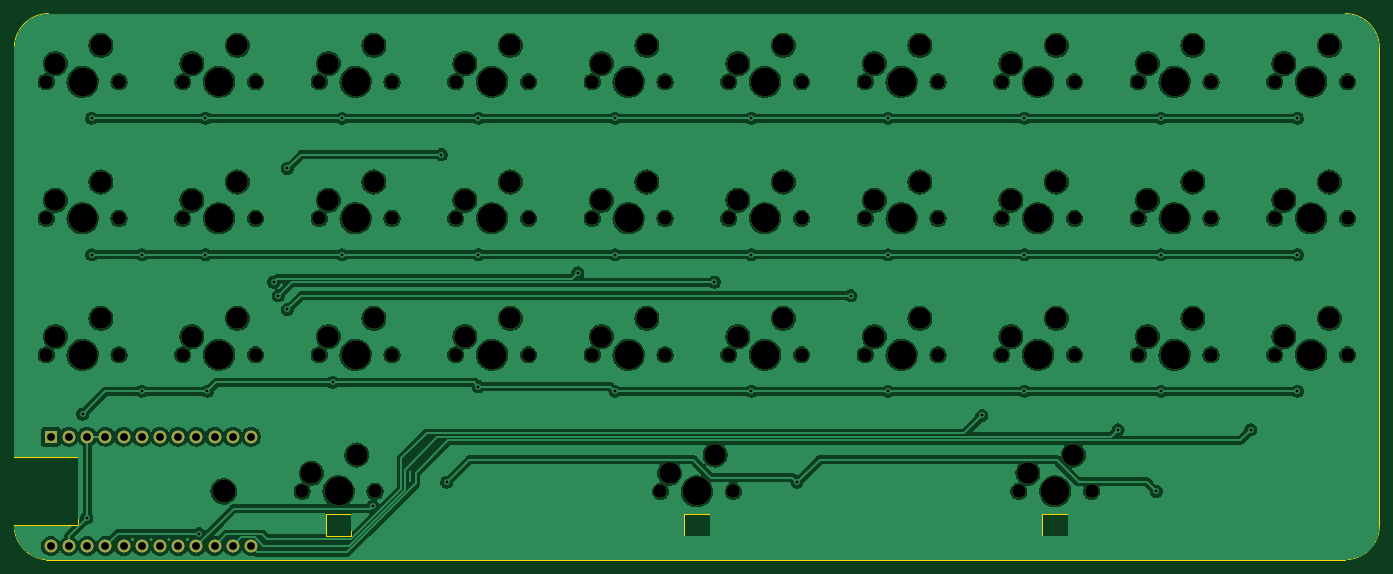
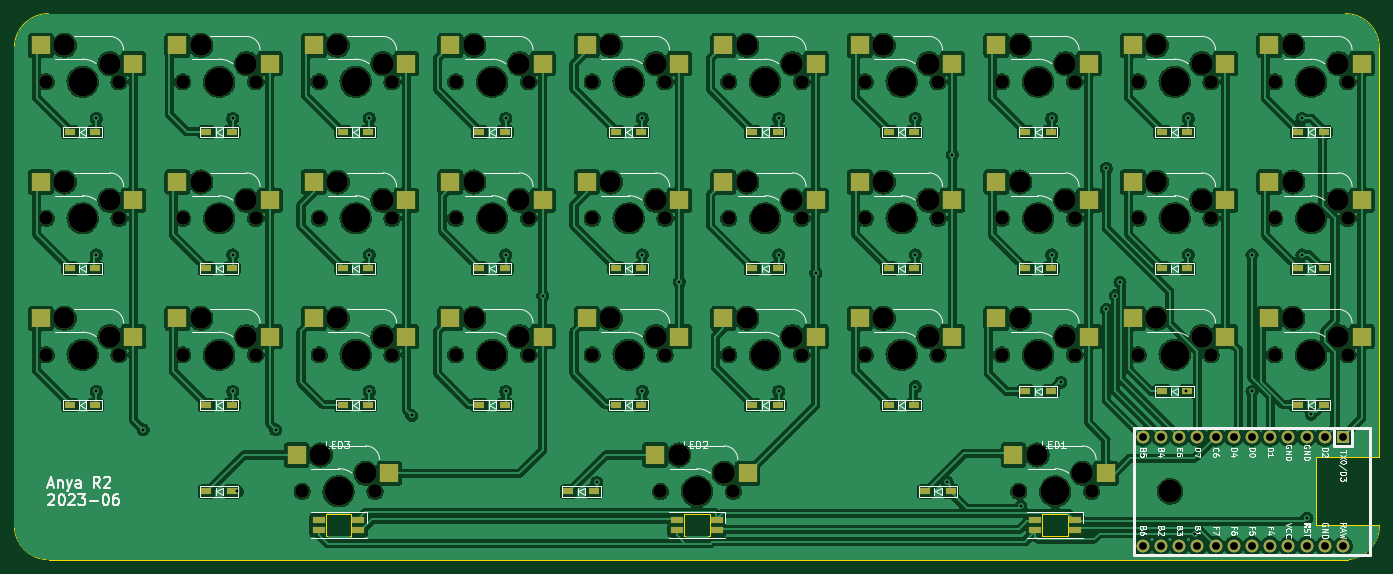
Circuit board: 11 layer files. Board 190.5 x 76.2 mm.
- bottom_copper: Anya-B_Cu.gbl (585370 bytes)
- bottom_mask: Anya-B_Mask.gbs (10869 bytes)
- paste: Anya-B_Paste.gbp (5231 bytes)
- bottom_silk: Anya-B_Silkscreen.gbo (76089 bytes)
- outline: Anya-Edge_Cuts.gm1 (1806 bytes)
- top_copper: Anya-F_Cu.gtl (378814 bytes)
- top_mask: Anya-F_Mask.gts (6394 bytes)
- paste: Anya-F_Paste.gtp (458 bytes)
- top_silk: Anya-F_Silkscreen.gto (7031 bytes)
- drill: Anya-NPTH.drl (3068 bytes)
- drill: Anya-PTH.drl (1498 bytes)

=== bottom_copper: Anya-B_Cu.gbl (585370 bytes, source omitted) ===
=== bottom_mask: Anya-B_Mask.gbs (10869 bytes, source omitted) ===
=== paste: Anya-B_Paste.gbp ===
%TF.GenerationSoftware,KiCad,Pcbnew,7.0.2-0*%
%TF.CreationDate,2023-06-01T09:18:08+08:00*%
%TF.ProjectId,Anya,416e7961-2e6b-4696-9361-645f70636258,2*%
%TF.SameCoordinates,PX917e180PY435cdf8*%
%TF.FileFunction,Paste,Bot*%
%TF.FilePolarity,Positive*%
%FSLAX46Y46*%
G04 Gerber Fmt 4.6, Leading zero omitted, Abs format (unit mm)*
G04 Created by KiCad (PCBNEW 7.0.2-0) date 2023-06-01 09:18:08*
%MOMM*%
%LPD*%
G01*
G04 APERTURE LIST*
%ADD10R,2.550000X2.500000*%
%ADD11R,1.400000X1.000000*%
%ADD12R,1.700000X1.000000*%
G04 APERTURE END LIST*
D10*
%TO.C,SW29*%
X59590000Y-6985000D03*
X72517000Y-4445000D03*
%TD*%
%TO.C,SW13*%
X-54710000Y12065000D03*
X-41783000Y14605000D03*
%TD*%
%TO.C,SW27*%
X21490000Y-6985000D03*
X34417000Y-4445000D03*
%TD*%
%TO.C,SW24*%
X-35660000Y-6985000D03*
X-22733000Y-4445000D03*
%TD*%
%TO.C,SW8*%
X40540000Y31115000D03*
X53467000Y33655000D03*
%TD*%
%TO.C,SW15*%
X-16610000Y12065000D03*
X-3683000Y14605000D03*
%TD*%
%TO.C,SW1*%
X-92810000Y31115000D03*
X-79883000Y33655000D03*
%TD*%
%TO.C,SW6*%
X2440000Y31115000D03*
X15367000Y33655000D03*
%TD*%
%TO.C,SW2*%
X-73760000Y31115000D03*
X-60833000Y33655000D03*
%TD*%
%TO.C,SW7*%
X21490000Y31115000D03*
X34417000Y33655000D03*
%TD*%
%TO.C,SW26*%
X2440000Y-6985000D03*
X15367000Y-4445000D03*
%TD*%
%TO.C,SW3*%
X-54710000Y31115000D03*
X-41783000Y33655000D03*
%TD*%
%TO.C,SW21*%
X-92810000Y-6985000D03*
X-79883000Y-4445000D03*
%TD*%
%TO.C,SW12*%
X-73760000Y12065000D03*
X-60833000Y14605000D03*
%TD*%
%TO.C,SW31*%
X-57091250Y-26035000D03*
X-44164250Y-23495000D03*
%TD*%
%TO.C,SW23*%
X-54710000Y-6985000D03*
X-41783000Y-4445000D03*
%TD*%
%TO.C,SW10*%
X78640000Y31115000D03*
X91567000Y33655000D03*
%TD*%
%TO.C,SW17*%
X21490000Y12065000D03*
X34417000Y14605000D03*
%TD*%
%TO.C,SW4*%
X-35660000Y31115000D03*
X-22733000Y33655000D03*
%TD*%
%TO.C,SW14*%
X-35660000Y12065000D03*
X-22733000Y14605000D03*
%TD*%
%TO.C,SW20*%
X78640000Y12065000D03*
X91567000Y14605000D03*
%TD*%
%TO.C,SW9*%
X59590000Y31115000D03*
X72517000Y33655000D03*
%TD*%
%TO.C,SW30*%
X78640000Y-6985000D03*
X91567000Y-4445000D03*
%TD*%
%TO.C,SW33*%
X42921250Y-26035000D03*
X55848250Y-23495000D03*
%TD*%
%TO.C,SW25*%
X-16610000Y-6985000D03*
X-3683000Y-4445000D03*
%TD*%
%TO.C,SW5*%
X-16610000Y31115000D03*
X-3683000Y33655000D03*
%TD*%
%TO.C,SW19*%
X59590000Y12065000D03*
X72517000Y14605000D03*
%TD*%
%TO.C,SW11*%
X-92810000Y12065000D03*
X-79883000Y14605000D03*
%TD*%
%TO.C,SW32*%
X-7085000Y-26035000D03*
X5842000Y-23495000D03*
%TD*%
%TO.C,SW28*%
X40540000Y-6985000D03*
X53467000Y-4445000D03*
%TD*%
%TO.C,SW16*%
X2440000Y12065000D03*
X15367000Y14605000D03*
%TD*%
%TO.C,SW18*%
X40540000Y12065000D03*
X53467000Y14605000D03*
%TD*%
%TO.C,SW22*%
X-73760000Y-6985000D03*
X-60833000Y-4445000D03*
%TD*%
D11*
%TO.C,D20*%
X87500000Y2540000D03*
X83950000Y2540000D03*
%TD*%
%TO.C,D12*%
X-64900000Y2540000D03*
X-68450000Y2540000D03*
%TD*%
D12*
%TO.C,LED1*%
X-47256250Y-33975000D03*
X-47256250Y-32575000D03*
X-52756250Y-32575000D03*
X-52756250Y-33975000D03*
%TD*%
D11*
%TO.C,D7*%
X30350000Y21590000D03*
X26800000Y21590000D03*
%TD*%
%TO.C,D14*%
X-26800000Y2540000D03*
X-30350000Y2540000D03*
%TD*%
%TO.C,D30*%
X87500000Y-16510000D03*
X83950000Y-16510000D03*
%TD*%
%TO.C,D23*%
X-45850000Y-14605000D03*
X-49400000Y-14605000D03*
%TD*%
%TO.C,D13*%
X-45850000Y2540000D03*
X-49400000Y2540000D03*
%TD*%
%TO.C,D32*%
X17920000Y-28575000D03*
X14370000Y-28575000D03*
%TD*%
%TO.C,D10*%
X87500000Y21590000D03*
X83950000Y21590000D03*
%TD*%
%TO.C,D19*%
X68450000Y2540000D03*
X64900000Y2540000D03*
%TD*%
%TO.C,D9*%
X68450000Y21590000D03*
X64900000Y21590000D03*
%TD*%
%TO.C,D28*%
X49400000Y-16510000D03*
X45850000Y-16510000D03*
%TD*%
%TO.C,D33*%
X68450000Y-28575000D03*
X64900000Y-28575000D03*
%TD*%
%TO.C,D6*%
X11300000Y21590000D03*
X7750000Y21590000D03*
%TD*%
%TO.C,D5*%
X-7750000Y21590000D03*
X-11300000Y21590000D03*
%TD*%
%TO.C,D16*%
X11300000Y2540000D03*
X7750000Y2540000D03*
%TD*%
%TO.C,D11*%
X-83950000Y2540000D03*
X-87500000Y2540000D03*
%TD*%
%TO.C,D4*%
X-26800000Y21590000D03*
X-30350000Y21590000D03*
%TD*%
%TO.C,D15*%
X-7750000Y2540000D03*
X-11300000Y2540000D03*
%TD*%
%TO.C,D29*%
X68450000Y-16510000D03*
X64900000Y-16510000D03*
%TD*%
%TO.C,D26*%
X11300000Y-16510000D03*
X7750000Y-16510000D03*
%TD*%
%TO.C,D31*%
X-31880000Y-28575000D03*
X-35430000Y-28575000D03*
%TD*%
%TO.C,D25*%
X-7750000Y-16510000D03*
X-11300000Y-16510000D03*
%TD*%
%TO.C,D1*%
X-83950000Y21590000D03*
X-87500000Y21590000D03*
%TD*%
%TO.C,D3*%
X-45850000Y21590000D03*
X-49400000Y21590000D03*
%TD*%
%TO.C,D8*%
X49400000Y21590000D03*
X45850000Y21590000D03*
%TD*%
%TO.C,D27*%
X30350000Y-16510000D03*
X26800000Y-16510000D03*
%TD*%
%TO.C,D2*%
X-64900000Y21590000D03*
X-68450000Y21590000D03*
%TD*%
%TO.C,D24*%
X-26800000Y-16510000D03*
X-30350000Y-16510000D03*
%TD*%
D12*
%TO.C,LED2*%
X2750000Y-33975000D03*
X2750000Y-32575000D03*
X-2750000Y-32575000D03*
X-2750000Y-33975000D03*
%TD*%
D11*
%TO.C,D22*%
X-64900000Y-14605000D03*
X-68450000Y-14605000D03*
%TD*%
%TO.C,D21*%
X-83950000Y-16510000D03*
X-87500000Y-16510000D03*
%TD*%
D12*
%TO.C,LED3*%
X52756250Y-33975000D03*
X52756250Y-32575000D03*
X47256250Y-32575000D03*
X47256250Y-33975000D03*
%TD*%
D11*
%TO.C,D18*%
X49400000Y2540000D03*
X45850000Y2540000D03*
%TD*%
%TO.C,D17*%
X30350000Y2540000D03*
X26800000Y2540000D03*
%TD*%
M02*

=== bottom_silk: Anya-B_Silkscreen.gbo (76089 bytes, source omitted) ===
=== outline: Anya-Edge_Cuts.gm1 ===
%TF.GenerationSoftware,KiCad,Pcbnew,7.0.2-0*%
%TF.CreationDate,2023-06-01T09:18:09+08:00*%
%TF.ProjectId,Anya,416e7961-2e6b-4696-9361-645f70636258,2*%
%TF.SameCoordinates,PX917e180PY435cdf8*%
%TF.FileFunction,Profile,NP*%
%FSLAX46Y46*%
G04 Gerber Fmt 4.6, Leading zero omitted, Abs format (unit mm)*
G04 Created by KiCad (PCBNEW 7.0.2-0) date 2023-06-01 09:18:09*
%MOMM*%
%LPD*%
G01*
G04 APERTURE LIST*
%TA.AperFunction,Profile*%
%ADD10C,0.100000*%
%TD*%
%TA.AperFunction,Profile*%
%ADD11C,0.120000*%
%TD*%
G04 APERTURE END LIST*
D10*
X-95250000Y33337500D02*
X-95250000Y-23812500D01*
X-86360000Y-33337500D02*
X-95260571Y-33337500D01*
X-95260570Y-33337500D02*
G75*
G03*
X-90805000Y-38099998I4773070J0D01*
G01*
X90487500Y-38100000D02*
G75*
G03*
X95250000Y-33337500I0J4762500D01*
G01*
X-90487500Y38100000D02*
G75*
G03*
X-95250000Y33337500I0J-4762500D01*
G01*
X-95250000Y-23812500D02*
X-86360000Y-23812500D01*
X-90805000Y-38099999D02*
X90487500Y-38100000D01*
X95250000Y33337500D02*
G75*
G03*
X90487500Y38100000I-4762500J0D01*
G01*
X95250000Y-33337500D02*
X95250000Y33337500D01*
X-86360000Y-23812500D02*
X-86360000Y-33337500D01*
X90487500Y38100000D02*
X-90487500Y38100000D01*
D11*
%TO.C,LED1*%
X-51806250Y-31725000D02*
X-48206250Y-31725000D01*
X-51806250Y-34825000D02*
X-51806250Y-31725000D01*
X-48206250Y-31725000D02*
X-48206250Y-34825000D01*
X-48206250Y-34825000D02*
X-51806250Y-34825000D01*
%TO.C,LED2*%
X-1800000Y-31725000D02*
X1800000Y-31725000D01*
X-1800000Y-34825000D02*
X-1800000Y-31725000D01*
X1800000Y-31725000D02*
X1800000Y-34825000D01*
X1800000Y-34825000D02*
X-1800000Y-34825000D01*
%TO.C,LED3*%
X48206250Y-31725000D02*
X51806250Y-31725000D01*
X48206250Y-34825000D02*
X48206250Y-31725000D01*
X51806250Y-31725000D02*
X51806250Y-34825000D01*
X51806250Y-34825000D02*
X48206250Y-34825000D01*
%TD*%
M02*

=== top_copper: Anya-F_Cu.gtl (378814 bytes, source omitted) ===
=== top_mask: Anya-F_Mask.gts (6394 bytes, source omitted) ===
=== paste: Anya-F_Paste.gtp ===
%TF.GenerationSoftware,KiCad,Pcbnew,7.0.2-0*%
%TF.CreationDate,2023-06-01T09:18:08+08:00*%
%TF.ProjectId,Anya,416e7961-2e6b-4696-9361-645f70636258,2*%
%TF.SameCoordinates,PX917e180PY435cdf8*%
%TF.FileFunction,Paste,Top*%
%TF.FilePolarity,Positive*%
%FSLAX46Y46*%
G04 Gerber Fmt 4.6, Leading zero omitted, Abs format (unit mm)*
G04 Created by KiCad (PCBNEW 7.0.2-0) date 2023-06-01 09:18:08*
%MOMM*%
%LPD*%
G01*
G04 APERTURE LIST*
G04 APERTURE END LIST*
M02*

=== top_silk: Anya-F_Silkscreen.gto (7031 bytes, source omitted) ===
=== drill: Anya-NPTH.drl ===
M48
; DRILL file {KiCad 7.0.2-0} date 2023 June 01, Thursday 09:18:05
; FORMAT={-:-/ absolute / metric / decimal}
; #@! TF.CreationDate,2023-06-01T09:18:05+08:00
; #@! TF.GenerationSoftware,Kicad,Pcbnew,7.0.2-0
; #@! TF.FileFunction,NonPlated,1,2,NPTH
FMAT,2
METRIC
; #@! TA.AperFunction,NonPlated,NPTH,ComponentDrill
T1C1.900
; #@! TA.AperFunction,NonPlated,NPTH,ComponentDrill
T2C3.000
; #@! TA.AperFunction,NonPlated,NPTH,ComponentDrill
T3C3.200
; #@! TA.AperFunction,NonPlated,NPTH,ComponentDrill
T4C4.000
%
G90
G05
T1
X-90.805Y28.575
X-90.805Y9.525
X-90.805Y-9.525
X-80.645Y28.575
X-80.645Y9.525
X-80.645Y-9.525
X-71.755Y28.575
X-71.755Y9.525
X-71.755Y-9.525
X-61.595Y28.575
X-61.595Y9.525
X-61.595Y-9.525
X-55.086Y-28.575
X-52.705Y28.575
X-52.705Y9.525
X-52.705Y-9.525
X-44.926Y-28.575
X-42.545Y28.575
X-42.545Y9.525
X-42.545Y-9.525
X-33.655Y28.575
X-33.655Y9.525
X-33.655Y-9.525
X-23.495Y28.575
X-23.495Y9.525
X-23.495Y-9.525
X-14.605Y28.575
X-14.605Y9.525
X-14.605Y-9.525
X-5.08Y-28.575
X-4.445Y28.575
X-4.445Y9.525
X-4.445Y-9.525
X4.445Y28.575
X4.445Y9.525
X4.445Y-9.525
X5.08Y-28.575
X14.605Y28.575
X14.605Y9.525
X14.605Y-9.525
X23.495Y28.575
X23.495Y9.525
X23.495Y-9.525
X33.655Y28.575
X33.655Y9.525
X33.655Y-9.525
X42.545Y28.575
X42.545Y9.525
X42.545Y-9.525
X44.926Y-28.575
X52.705Y28.575
X52.705Y9.525
X52.705Y-9.525
X55.086Y-28.575
X61.595Y28.575
X61.595Y9.525
X61.595Y-9.525
X71.755Y28.575
X71.755Y9.525
X71.755Y-9.525
X80.645Y28.575
X80.645Y9.525
X80.645Y-9.525
X90.805Y28.575
X90.805Y9.525
X90.805Y-9.525
T2
X-89.535Y31.115
X-89.535Y12.065
X-89.535Y-6.985
X-83.185Y33.655
X-83.185Y14.605
X-83.185Y-4.445
X-70.485Y31.115
X-70.485Y12.065
X-70.485Y-6.985
X-64.135Y33.655
X-64.135Y14.605
X-64.135Y-4.445
X-53.816Y-26.035
X-51.435Y31.115
X-51.435Y12.065
X-51.435Y-6.985
X-47.466Y-23.495
X-45.085Y33.655
X-45.085Y14.605
X-45.085Y-4.445
X-32.385Y31.115
X-32.385Y12.065
X-32.385Y-6.985
X-26.035Y33.655
X-26.035Y14.605
X-26.035Y-4.445
X-13.335Y31.115
X-13.335Y12.065
X-13.335Y-6.985
X-6.985Y33.655
X-6.985Y14.605
X-6.985Y-4.445
X-3.81Y-26.035
X2.54Y-23.495
X5.715Y31.115
X5.715Y12.065
X5.715Y-6.985
X12.065Y33.655
X12.065Y14.605
X12.065Y-4.445
X24.765Y31.115
X24.765Y12.065
X24.765Y-6.985
X31.115Y33.655
X31.115Y14.605
X31.115Y-4.445
X43.815Y31.115
X43.815Y12.065
X43.815Y-6.985
X46.196Y-26.035
X50.165Y33.655
X50.165Y14.605
X50.165Y-4.445
X52.546Y-23.495
X62.865Y31.115
X62.865Y12.065
X62.865Y-6.985
X69.215Y33.655
X69.215Y14.605
X69.215Y-4.445
X81.915Y31.115
X81.915Y12.065
X81.915Y-6.985
X88.265Y33.655
X88.265Y14.605
X88.265Y-4.445
T3
X-66.04Y-28.575
T4
X-85.725Y28.575
X-85.725Y9.525
X-85.725Y-9.525
X-66.675Y28.575
X-66.675Y9.525
X-66.675Y-9.525
X-50.006Y-28.575
X-47.625Y28.575
X-47.625Y9.525
X-47.625Y-9.525
X-28.575Y28.575
X-28.575Y9.525
X-28.575Y-9.525
X-9.525Y28.575
X-9.525Y9.525
X-9.525Y-9.525
X0.0Y-28.575
X9.525Y28.575
X9.525Y9.525
X9.525Y-9.525
X28.575Y28.575
X28.575Y9.525
X28.575Y-9.525
X47.625Y28.575
X47.625Y9.525
X47.625Y-9.525
X50.006Y-28.575
X66.675Y28.575
X66.675Y9.525
X66.675Y-9.525
X85.725Y28.575
X85.725Y9.525
X85.725Y-9.525
T0
M30

=== drill: Anya-PTH.drl ===
M48
; DRILL file {KiCad 7.0.2-0} date 2023 June 01, Thursday 09:18:05
; FORMAT={-:-/ absolute / metric / decimal}
; #@! TF.CreationDate,2023-06-01T09:18:05+08:00
; #@! TF.GenerationSoftware,Kicad,Pcbnew,7.0.2-0
; #@! TF.FileFunction,Plated,1,2,PTH
FMAT,2
METRIC
; #@! TA.AperFunction,Plated,PTH,ViaDrill
T1C0.400
; #@! TA.AperFunction,Plated,PTH,ComponentDrill
T2C1.092
%
G90
G05
T1
X-85.725Y-17.78
X-85.148Y-32.302
X-84.455Y23.495
X-84.455Y4.445
X-77.47Y4.445
X-77.47Y-14.605
X-69.475Y-34.475
X-68.58Y23.495
X-68.58Y4.445
X-68.325Y-14.605
X-59.055Y0.635
X-58.42Y-1.27
X-57.15Y16.51
X-57.15Y-3.175
X-50.8Y-13.335
X-49.53Y23.495
X-49.53Y4.445
X-45.225Y-30.64
X-35.66Y18.415
X-34.925Y-27.305
X-30.48Y23.495
X-30.48Y4.445
X-30.48Y-13.97
X-16.61Y1.905
X-11.43Y23.495
X-11.43Y4.445
X-11.43Y-14.605
X2.44Y0.635
X7.62Y23.495
X7.62Y4.445
X7.62Y-14.605
X13.97Y-27.305
X21.49Y-1.27
X26.67Y23.495
X26.67Y4.445
X26.67Y-14.605
X39.775Y-17.975
X45.72Y23.495
X45.72Y4.445
X45.72Y-14.605
X58.775Y-19.975
X64.135Y-28.575
X64.77Y23.495
X64.77Y4.445
X64.77Y-14.605
X77.275Y-19.975
X83.82Y23.495
X83.82Y4.445
X83.82Y-14.605
T2
X-90.17Y-20.955
X-90.17Y-36.195
X-87.63Y-20.955
X-87.63Y-36.195
X-85.09Y-20.955
X-85.09Y-36.195
X-82.55Y-20.955
X-82.55Y-36.195
X-80.01Y-20.955
X-80.01Y-36.195
X-77.47Y-20.955
X-77.47Y-36.195
X-74.93Y-20.955
X-74.93Y-36.195
X-72.39Y-20.955
X-72.39Y-36.195
X-69.85Y-20.955
X-69.85Y-36.195
X-67.31Y-20.955
X-67.31Y-36.195
X-64.77Y-20.955
X-64.77Y-36.195
X-62.23Y-20.955
X-62.23Y-36.195
T0
M30
